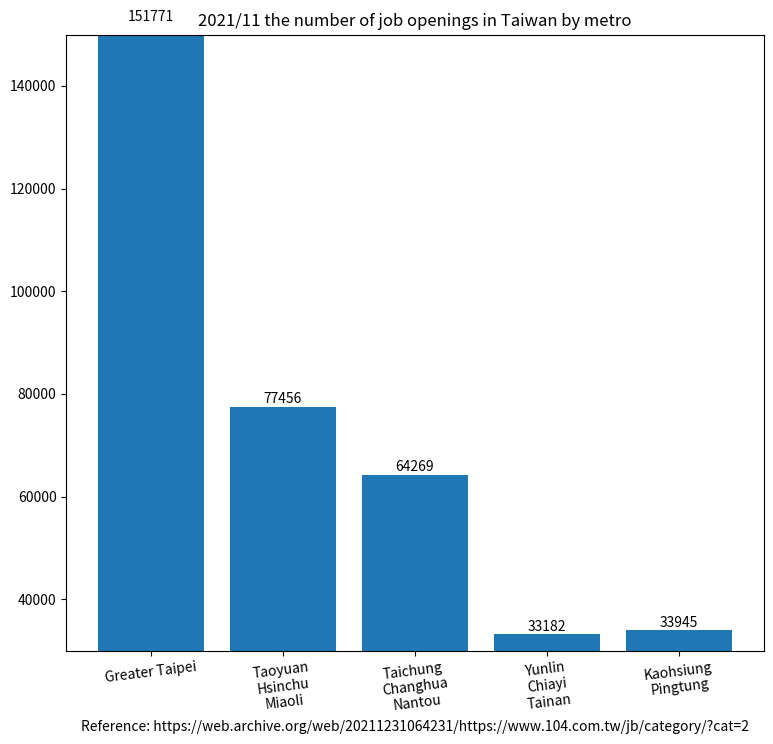

Reproduce this figure in Python.
import matplotlib.pyplot as plt

region_num = [1, 2, 3, 4, 5]
position_vacancies = [151771, 77456, 64269, 33182, 33945]

label = ["Greater Taipei", "Taoyuan\nHsinchu\nMiaoli", "Taichung\nChanghua\nNantou",
         "Yunlin\nChiayi\nTainan", "Kaohsiung\nPingtung"]

fig, ax = plt.subplots(figsize=(9, 8))
plt.xticks(region_num, labels=label, rotation=7)
# plt.yticks([0, 250, 300, 350, 400, 450, 500, 550])

plot = ax.bar(region_num, position_vacancies)

for rect in plot:
    height = rect.get_height()
    ax.text(rect.get_x() + rect.get_width() / 2., 1.002 * height,
            '%d' % int(height), ha='center', va='bottom')

plt.title("2021/11 the number of job openings in Taiwan by metro")

# plt.ylabel("")
plt.xlabel("Reference: https://web.archive.org/web/20211231064231/https://www.104.com.tw/jb/category/?cat=2")

plt.ylim(30000, 150000)

plt.show()
